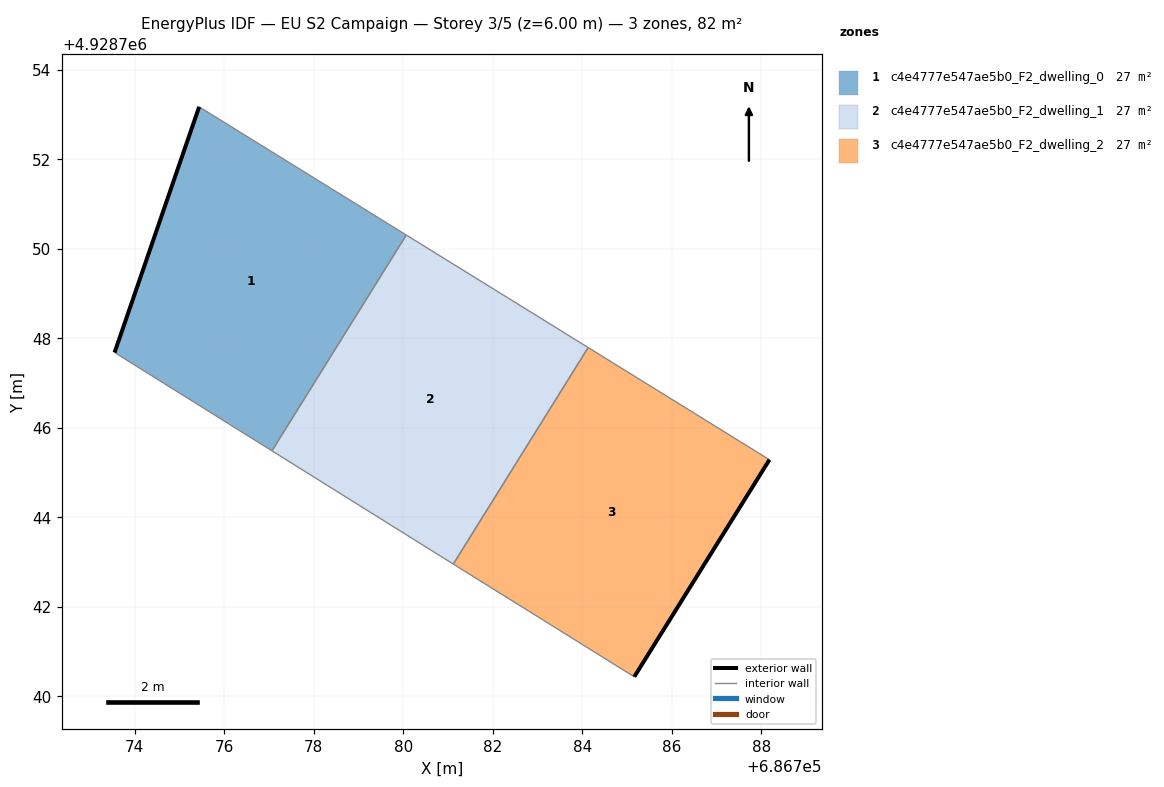
=== STOREY PLAN SPEC (per zone: floor XY polygon, exterior-wall plan segments, windows/doors) ===
zone 1: c4e4777e547ae5b0_F2_dwelling_0  (27.2 m²)
  floor: (686777.07, 4928745.48) (686780.07, 4928750.30) (686775.44, 4928753.17) (686773.55, 4928747.68)
  exterior wall: (686773.55, 4928747.68) – (686775.44, 4928753.17)  [5.8 m]
  interior walls: 3
zone 2: c4e4777e547ae5b0_F2_dwelling_1  (27.2 m²)
  floor: (686781.12, 4928742.95) (686784.13, 4928747.79) (686780.07, 4928750.30) (686777.07, 4928745.48)
  interior walls: 4
zone 3: c4e4777e547ae5b0_F2_dwelling_2  (27.2 m²)
  floor: (686785.16, 4928740.43) (686788.18, 4928745.28) (686784.13, 4928747.79) (686781.12, 4928742.95) (686781.17, 4928742.92)
  exterior wall: (686788.18, 4928745.28) – (686785.16, 4928740.43)  [5.7 m]
  interior walls: 4

=== DERIVED (storey summary) ===
Building: EU S2 Campaign
Storey: 3 of 5  (floor level z = 6.00 m)
Storey gross floor area: 81.6 m²
Zones on this storey: 3
  - c4e4777e547ae5b0_F2_dwelling_0: floor 27.2 m²; exterior wall 5.8 m (17.4 m²); WWR 0.0%
  - c4e4777e547ae5b0_F2_dwelling_1: floor 27.2 m²
  - c4e4777e547ae5b0_F2_dwelling_2: floor 27.2 m²; exterior wall 5.7 m (17.1 m²); WWR 0.0%
Zone adjacency (shared interzone walls):
  - c4e4777e547ae5b0_F2_dwelling_0 ↔ c4e4777e547ae5b0_F2_dwelling_1
  - c4e4777e547ae5b0_F2_dwelling_1 ↔ c4e4777e547ae5b0_F2_dwelling_2